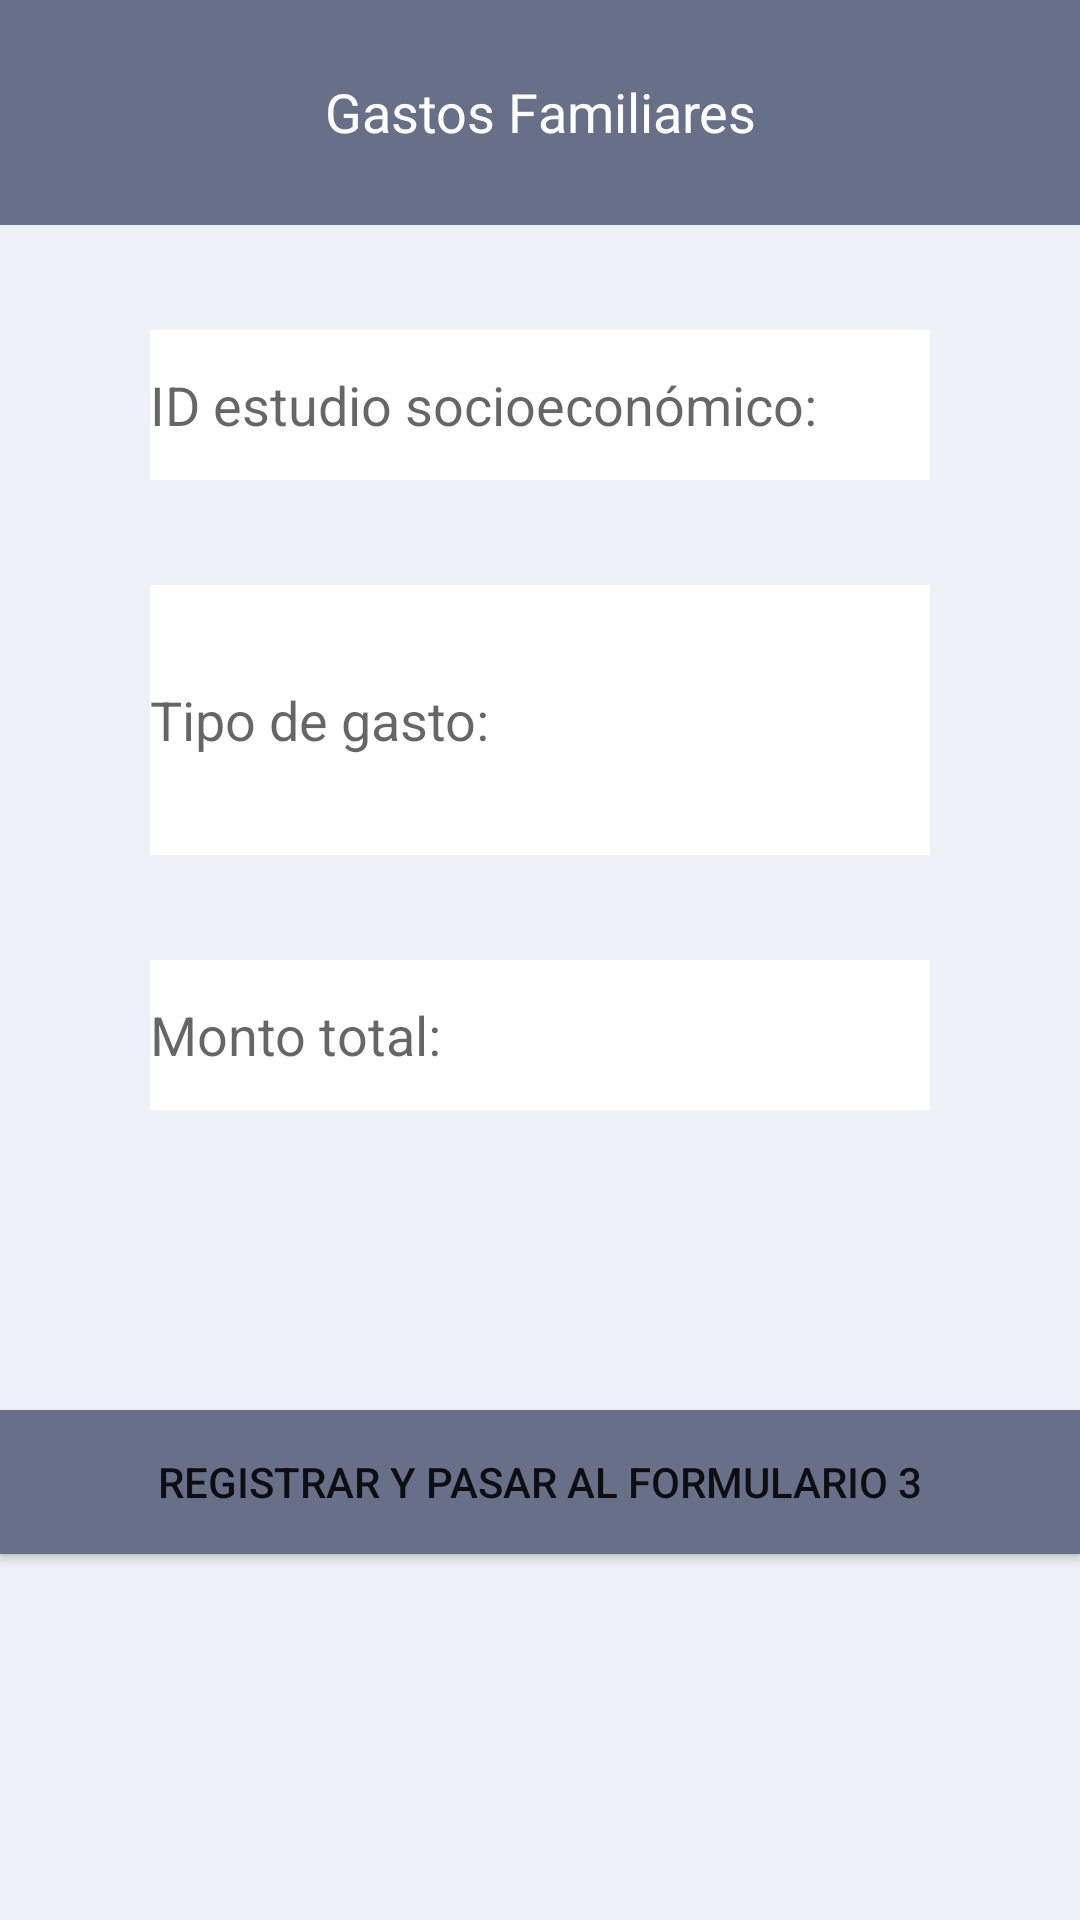

This screen was rendered from an Android layout file. Write that file and the resources it references.
<!-- AndroidManifest.xml: application theme Theme.DIF -->
<!-- res/layout/activity_gastos_familiares.xml -->
<?xml version="1.0" encoding="utf-8"?>
<RelativeLayout xmlns:android="http://schemas.android.com/apk/res/android"
    xmlns:app="http://schemas.android.com/apk/res-auto"
    xmlns:tools="http://schemas.android.com/tools"
    android:layout_width="match_parent"
    android:layout_height="match_parent"
    android:background="#EFF1F8"
    tools:context=".gastos_familiares">



    <TextView
        android:id="@+id/text1"
        android:layout_width="match_parent"
        android:layout_height="75dp"
        android:background="#687089"
        android:paddingTop="25dp"
        android:text="Gastos Familiares"
        android:textAlignment="center"
        android:textColor="#FFFFFF"
        android:textSize="18sp" />

    <EditText
        android:id="@+id/es"
        android:layout_width="match_parent"
        android:layout_height="50dp"
        android:layout_below="@+id/text1"
        android:layout_marginLeft="50dp"
        android:layout_marginTop="35dp"
        android:layout_marginRight="50dp"
        android:background="#FFFFFF"
        android:ems="10"
        android:hint="ID estudio socioeconómico:"
        android:inputType="numberDecimal"
        android:paddingRight="15dp"
        android:textColor="#000000"
        android:textColorHint="#99000000" />

    <EditText
        android:id="@+id/tipogast"
        android:layout_width="match_parent"
        android:layout_height="90dp"
        android:layout_below="@+id/es"
        android:layout_marginLeft="50dp"
        android:layout_marginTop="35dp"
        android:layout_marginRight="50dp"
        android:background="#FFFFFF"
        android:ems="10"
        android:hint="Tipo de gasto:"
        android:inputType="text"
        android:paddingRight="15dp"
        android:textColor="#000000"
        android:textColorHint="#99000000" />

    <EditText
        android:id="@+id/monto"
        android:layout_width="match_parent"
        android:layout_height="50dp"
        android:layout_below="@+id/tipogast"
        android:layout_marginLeft="50dp"
        android:layout_marginTop="35dp"
        android:layout_marginRight="50dp"
        android:background="#FFFFFF"
        android:ems="10"
        android:hint="Monto total:"
        android:inputType="number"
        android:paddingRight="15dp"
        android:textColor="#000000"
        android:textColorHint="#99000000" />
    <Button
        android:id="@+id/registrargastos"
        android:layout_width="match_parent"
        android:layout_height="wrap_content"
        android:layout_below="@+id/monto"
        android:layout_marginTop="100dp"
        android:background="#687089"
        android:text="Registrar y pasar al formulario 3"
        app:backgroundTint="#687089" />

</RelativeLayout>
<!-- resources referenced by this layout -->
<resources>
  <style name="Theme.DIF" parent="Theme.MaterialComponents.DayNight.DarkActionBar">
          
          <item name="colorPrimary">@color/purple_500</item>
          <item name="colorPrimaryVariant">@color/purple_700</item>
          <item name="colorOnPrimary">@color/white</item>
          
          <item name="colorSecondary">@color/teal_200</item>
          <item name="colorSecondaryVariant">@color/teal_700</item>
          <item name="colorOnSecondary">@color/black</item>
          
          <item name="android:statusBarColor" tools:targetApi="l">?attr/colorPrimaryVariant</item>
          
      </style>
  <!-- not gathered from this repository: default colours our renderer supplied (Android Studio template values) -->
  <color name="purple_500">#FF6200EE</color>
  <color name="purple_700">#FF3700B3</color>
  <color name="teal_200">#FF03DAC5</color>
  <color name="teal_700">#FF018786</color>
  <color name="black">#FF000000</color>
  <color name="white">#FFFFFFFF</color>
</resources>
